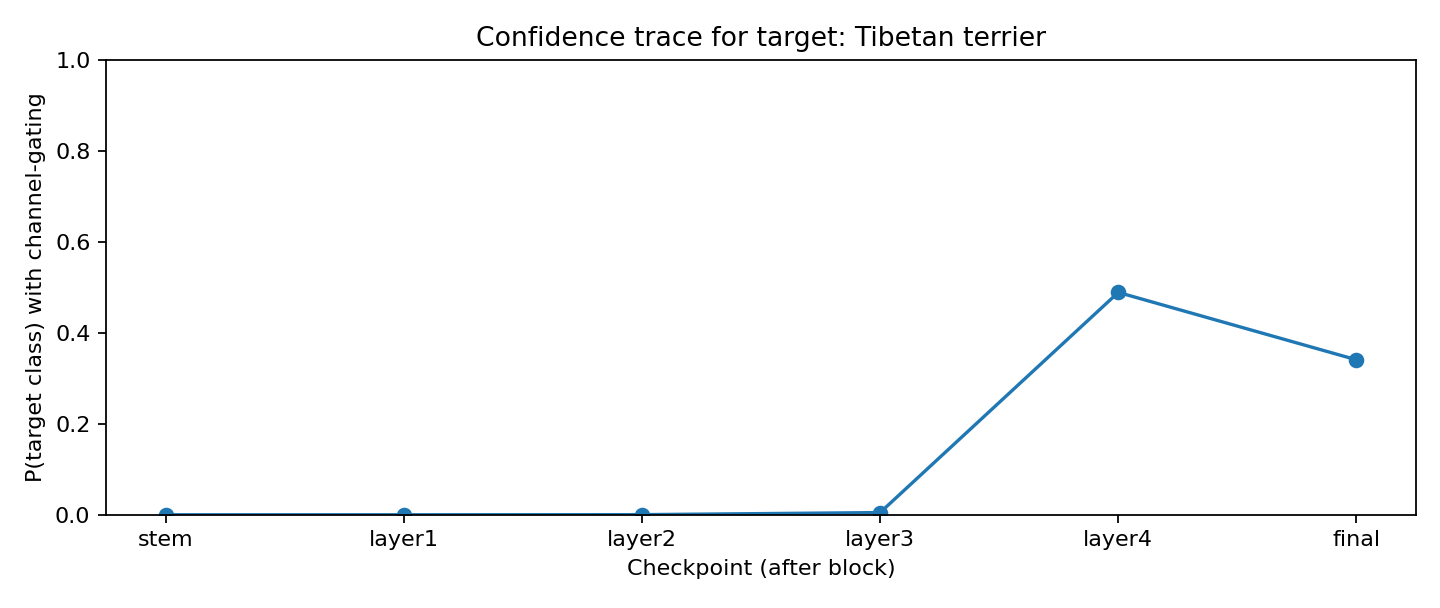

The data file committed next to this chart (first rows):
checkpoint, p_target
stem, 8.043562957027461e-06
layer1, 4.553239136839693e-07
layer2, 0.0002444
layer3, 0.004822
layer4, 0.4886
final, 0.3406
